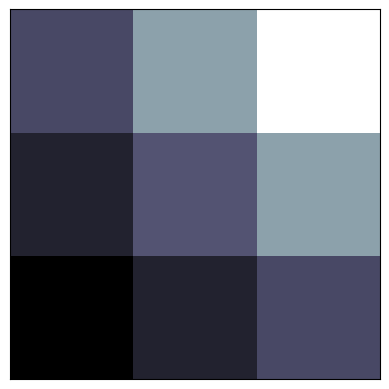

The script that saved this image:
# -*- coding:utf-8 -*-

import matplotlib.pyplot as plt
import numpy as np
'''
Image 图片
'''
plt.rcParams['font.sans-serif']=['SimHei'] #用来正常显示中文标签
plt.rcParams['axes.unicode_minus']=False #用来正常显示负号


a = np.array([0.313660827978, 0.365348418405, 0.423733120134,
              0.365348418405, 0.439599930621, 0.525083754405,
              0.423733120134, 0.525083754405, 0.651536351379]).reshape(3,3)

plt.imshow(a, interpolation='nearest', cmap='bone', origin='lower')

plt.xticks(())
plt.yticks(())
plt.show();